Run: headless pygame with SDL's dummy video driver; simulated clock (each Clock.tick advances the game by its frame time, no real sleeping); random seed 0; keys injected as events and as key.get_pressed() state; no mouse input.
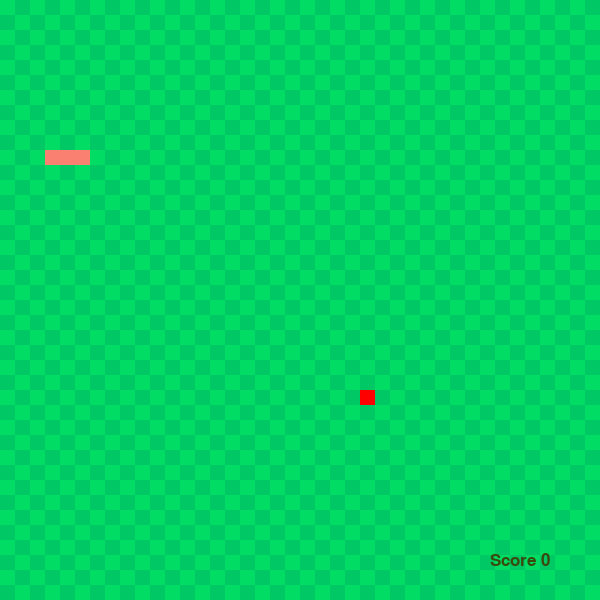
Frame 1 of 4 · flips 1–60 · no input
Frame 2 of 4 · flips 61–180 · tapped SPACE, RETURN · held RIGHT (→), D · screen unchanged from frame 1, image omitted
Frame 3 of 4 · flips 181–300 · held DOWN (↓), S · screen unchanged from frame 2, image omitted
Frame 4 of 4 · flips 301–420 · held LEFT (←), A, UP (↑), W · screen unchanged from frame 3, image omitted

The pygame program that drew these frames:

import pygame, sys, random
from pygame.locals import *
from pygame.math import Vector2

class VIVORA:
    def __init__(self):
        self.cuerpo = [Vector2(5, 10), Vector2(4, 10), Vector2(3, 10)]
        self.direccion = Vector2(0, 0)
        self.crece = False

    def dibujar(self):
        color = pygame.Color('salmon')
        for block in self.cuerpo:
            x_pos = int(block.x * cell_size)
            y_pos = int(block.y * cell_size)
            block_rect = pygame.Rect(x_pos, y_pos, cell_size, cell_size)
            pygame.draw.rect(ventana, color, block_rect)

    def mover(self):
        if self.crece == True:
            body_copy = self.cuerpo[:]
            body_copy.insert(0, body_copy[0] + self.direccion)
            self.cuerpo = body_copy[:]
            self.crece = False
        else:
            body_copy = self.cuerpo[:-1]
            body_copy.insert(0, body_copy[0] + self.direccion)
            self.cuerpo = body_copy[:]

    def crecer(self):
        self.crece = True
    def reinicia(self):
        self.cuerpo = [Vector2(5, 10), Vector2(4, 10), Vector2(3, 10)]
        self.direccion = Vector2(0, 0)

class FRUTA:
    def __init__(self):
        self.posiciona()

    def dibujar(self):
        x_pos = int(self.pos.x * cell_size)
        y_pos = int(self.pos.y * cell_size)
        color = pygame.Color('red')
        fruta = pygame.Rect(x_pos, y_pos, cell_size, cell_size)
        pygame.draw.rect(ventana, color, fruta)

    def posiciona(self):
        self.x = random.randint(0, cell_number - 1)
        self.y = random.randint(0, cell_number - 1)
        self.pos = Vector2(self.x, self.y)

class MAIN:
    def __init__(self):
        self.vivora = VIVORA()
        self.fruta = FRUTA()

    def actualiza(self):
        self.vivora.mover()
        self.revisa_comer()
        self.revisa_fallo()

    def dibuja_componentes(self):
        self.dibuja_pasto()
        self.fruta.dibujar()
        self.vivora.dibujar()
        self.pinta_record()

    def revisa_comer(self):
        if self.fruta.pos == self.vivora.cuerpo[0]:
            self.fruta.posiciona()
            self.vivora.crecer()

    def revisa_fallo(self):
        if not 0<=self.vivora.cuerpo[0].x<cell_number or not 0<=self.vivora.cuerpo[0].y<cell_number:
            self.termina_juego()

        for block in self.vivora.cuerpo[1:]:
            if block==self.vivora.cuerpo[0]:
                self.termina_juego()

    def dibuja_pasto(self):
        color_pasto=pygame.Color(0, 220, 100)
        for reng in range(cell_number):
            if reng%2==0:
                for col in range(cell_number):
                    if col%2==0:
                        pasto_cuadro = pygame.Rect(col*cell_size,reng*cell_size,cell_size,cell_size)
                        pygame.draw.rect(ventana,color_pasto,pasto_cuadro)
            else:
                for col in range(cell_number):
                    if col%2!=0:
                        pasto_cuadro = pygame.Rect(col*cell_size,reng*cell_size,cell_size,cell_size)
                        pygame.draw.rect(ventana,color_pasto,pasto_cuadro)

    def pinta_record(self):
        score_text='Score '+str(len(self.vivora.cuerpo)-3)
        score_superficie=letra.render(score_text,True,(56,74,12))
        score_x=int(cell_size*cell_number-80)
        score_y = int(cell_size * cell_number - 40)
        score_rect=score_superficie.get_rect(center=(score_x,score_y))
        ventana.blit(score_superficie,score_rect)
        
    def termina_juego(self):
        self.vivora.reinicia()

pygame.init()  # inicializa el ambiente
cell_size = 15
cell_number = 40
ventana = pygame.display.set_mode((cell_number * cell_size, cell_number * cell_size))  # crea la ventana
reloj = pygame.time.Clock()  # obtiene el objeto reloj
letra=pygame.font.Font(None,25)

pygame.display.set_caption('Vivorita')
color_lienzo = pygame.Color(0, 200, 100)

ventana_actualiza = pygame.USEREVENT
pygame.time.set_timer(ventana_actualiza, 150)

juego = MAIN()

# loop de ejecucion
while True:
    # detecta los eventos
    for evento in pygame.event.get():
        # valida el cierre de la ventana
        if evento.type == QUIT:
            pygame.quit()
            sys.exit()
        if evento.type == ventana_actualiza:
            juego.actualiza()
        if evento.type == pygame.KEYDOWN:
            if evento.key == pygame.K_UP:
                if juego.vivora.direccion.y!=1:
                    juego.vivora.direccion = Vector2(0, -1)
            if evento.key == pygame.K_RIGHT:
                if juego.vivora.direccion.x != -1:
                    juego.vivora.direccion = Vector2(1, 0)
            if evento.key == pygame.K_DOWN:
                if juego.vivora.direccion.y != -1:
                    juego.vivora.direccion = Vector2(0, 1)
            if evento.key == pygame.K_LEFT:
                if juego.vivora.direccion.x != 1:
                    juego.vivora.direccion = Vector2(-1, 0)

    ventana.fill(color_lienzo)
    juego.dibuja_componentes()
    # actualiza la ventana
    pygame.display.update()
    reloj.tick(60)  # controla la velocidad del juego
